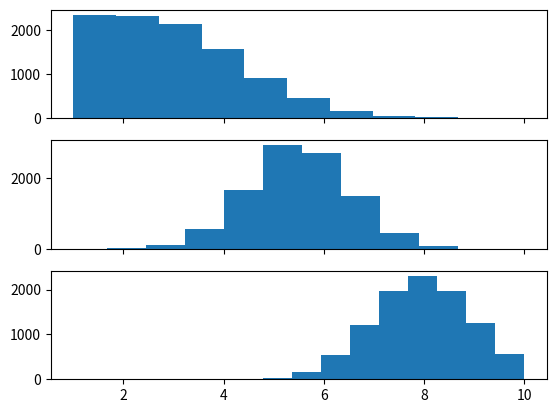

The matplotlib source for this figure:
import numpy as np
import math
import matplotlib.pyplot as plt
from scipy.stats import truncnorm


def get_truncated_normal(shape, mean=0, sd=1, low=0, upp=10):
    x = truncnorm(a=(low - mean) / sd, b=(upp - mean) / sd, loc=mean, scale=sd)
    num_elements = 1
    for dim in shape:
        num_elements *= dim
    x = x.rvs(num_elements)
    x = x.reshape(shape)
    return x


def sigmoid(x):
    return 1 / (1 + np.exp(-x))


def squared_error(output_value, target_value):
    return 0.5 * math.pow(output_value - target_value, 2)


if __name__ == "__main__":
    x1 = get_truncated_normal(shape=(1, 10000), mean=2, sd=2, low=1, upp=10)
    x2 = get_truncated_normal(shape=(1, 10000), mean=5.5, sd=1, low=1, upp=10)
    x3 = get_truncated_normal(shape=(1, 10000), mean=8, sd=1, low=1, upp=10)
    # print(x1)
    fig, ax = plt.subplots(3, sharex=True)
    ax[0].hist(x1.flatten())
    ax[1].hist(x2.flatten())
    ax[2].hist(x3.flatten())
    plt.show()